Run: headless pygame with SDL's dummy video driver; simulated clock (each Clock.tick advances the game by its frame time, no real sleeping); random seed 0; keys injected as events and as key.get_pressed() state; no mouse input.
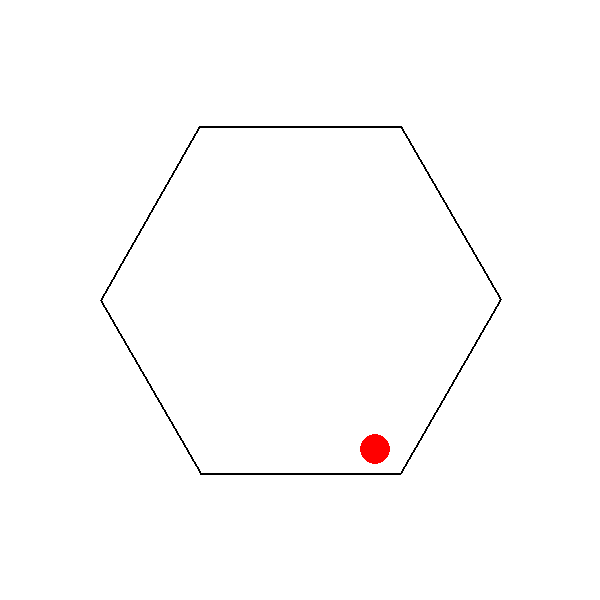
Frame 1 of 4 · flips 1–60 · no input
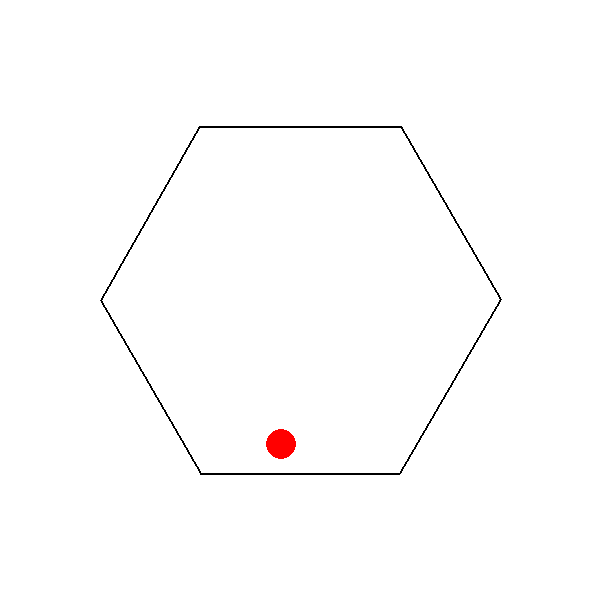
Frame 2 of 4 · flips 61–180 · tapped SPACE, RETURN · held RIGHT (→), D
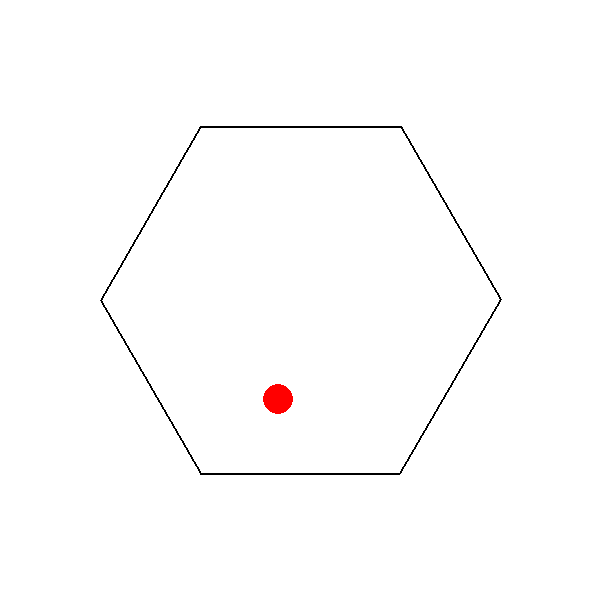
Frame 3 of 4 · flips 181–300 · held DOWN (↓), S
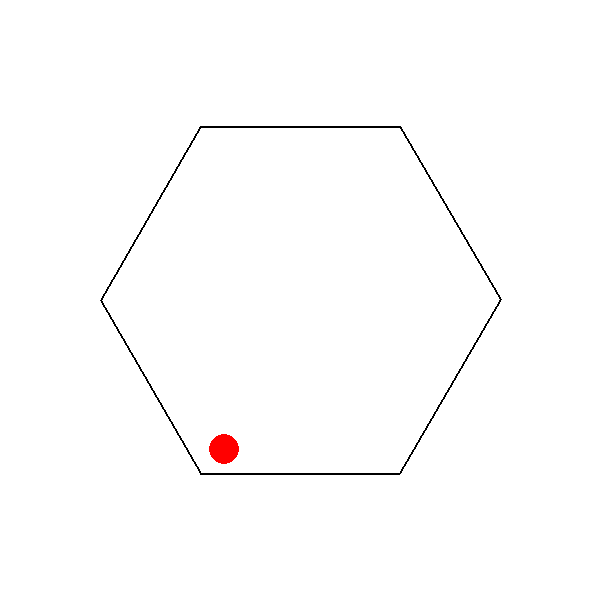
Frame 4 of 4 · flips 301–420 · held LEFT (←), A, UP (↑), W

The pygame program that drew these frames:

import pygame
import math

# Initialize pygame
pygame.init()

# Constants
WIDTH, HEIGHT = 600, 600
WHITE = (255, 255, 255)
RED = (255, 0, 0)
BLACK = (0, 0, 0)
FPS = 60
G = 0.2  # Gravity
BOUNCE_DAMPING = 0.9

# Hexagon properties
HEX_RADIUS = 200
HEX_CENTER = (WIDTH // 2, HEIGHT // 2)
HEX_ANGLE = 0  # Rotation angle
ROTATION_SPEED = 1  # Degrees per frame

# Ball properties
ball_pos = [WIDTH // 2, HEIGHT // 2]
ball_vel = [2, -3]
BALL_RADIUS = 15

# Set up display
screen = pygame.display.set_mode((WIDTH, HEIGHT))
pygame.display.set_caption("Rotating Hexagon with Bouncing Ball")
clock = pygame.time.Clock()

# Function to get hexagon points
def get_hexagon_points(center, radius, angle):
    points = []
    for i in range(6):
        theta = math.radians(angle + i * 60)
        x = center[0] + radius * math.cos(theta)
        y = center[1] + radius * math.sin(theta)
        points.append((x, y))
    return points

# Main loop
running = True
while running:
    screen.fill(WHITE)
    
    # Handle events
    for event in pygame.event.get():
        if event.type == pygame.QUIT:
            running = False
    
    # Rotate hexagon
    HEX_ANGLE += ROTATION_SPEED
    hex_points = get_hexagon_points(HEX_CENTER, HEX_RADIUS, HEX_ANGLE)
    
    # Update ball position with gravity
    ball_vel[1] += G
    ball_pos[0] += ball_vel[0]
    ball_pos[1] += ball_vel[1]
    
    # Check for collisions with hexagon edges
    for i in range(6):
        p1, p2 = hex_points[i], hex_points[(i + 1) % 6]
        edge_vector = (p2[0] - p1[0], p2[1] - p1[1])
        edge_normal = (-edge_vector[1], edge_vector[0])
        edge_length = math.sqrt(edge_vector[0]**2 + edge_vector[1]**2)
        edge_normal = (edge_normal[0] / edge_length, edge_normal[1] / edge_length)
        
        # Check distance to edge
        to_ball = (ball_pos[0] - p1[0], ball_pos[1] - p1[1])
        distance = to_ball[0] * edge_normal[0] + to_ball[1] * edge_normal[1]
        
        if abs(distance) < BALL_RADIUS:
            dot_product = ball_vel[0] * edge_normal[0] + ball_vel[1] * edge_normal[1]
            ball_vel[0] -= 2 * dot_product * edge_normal[0] * BOUNCE_DAMPING
            ball_vel[1] -= 2 * dot_product * edge_normal[1] * BOUNCE_DAMPING
            ball_pos[0] += edge_normal[0] * (BALL_RADIUS - abs(distance))
            ball_pos[1] += edge_normal[1] * (BALL_RADIUS - abs(distance))
    
    # Draw hexagon
    pygame.draw.polygon(screen, BLACK, hex_points, 2)
    
    # Draw ball
    pygame.draw.circle(screen, RED, (int(ball_pos[0]), int(ball_pos[1])), BALL_RADIUS)
    
    # Update display
    pygame.display.flip()
    clock.tick(FPS)

pygame.quit()
